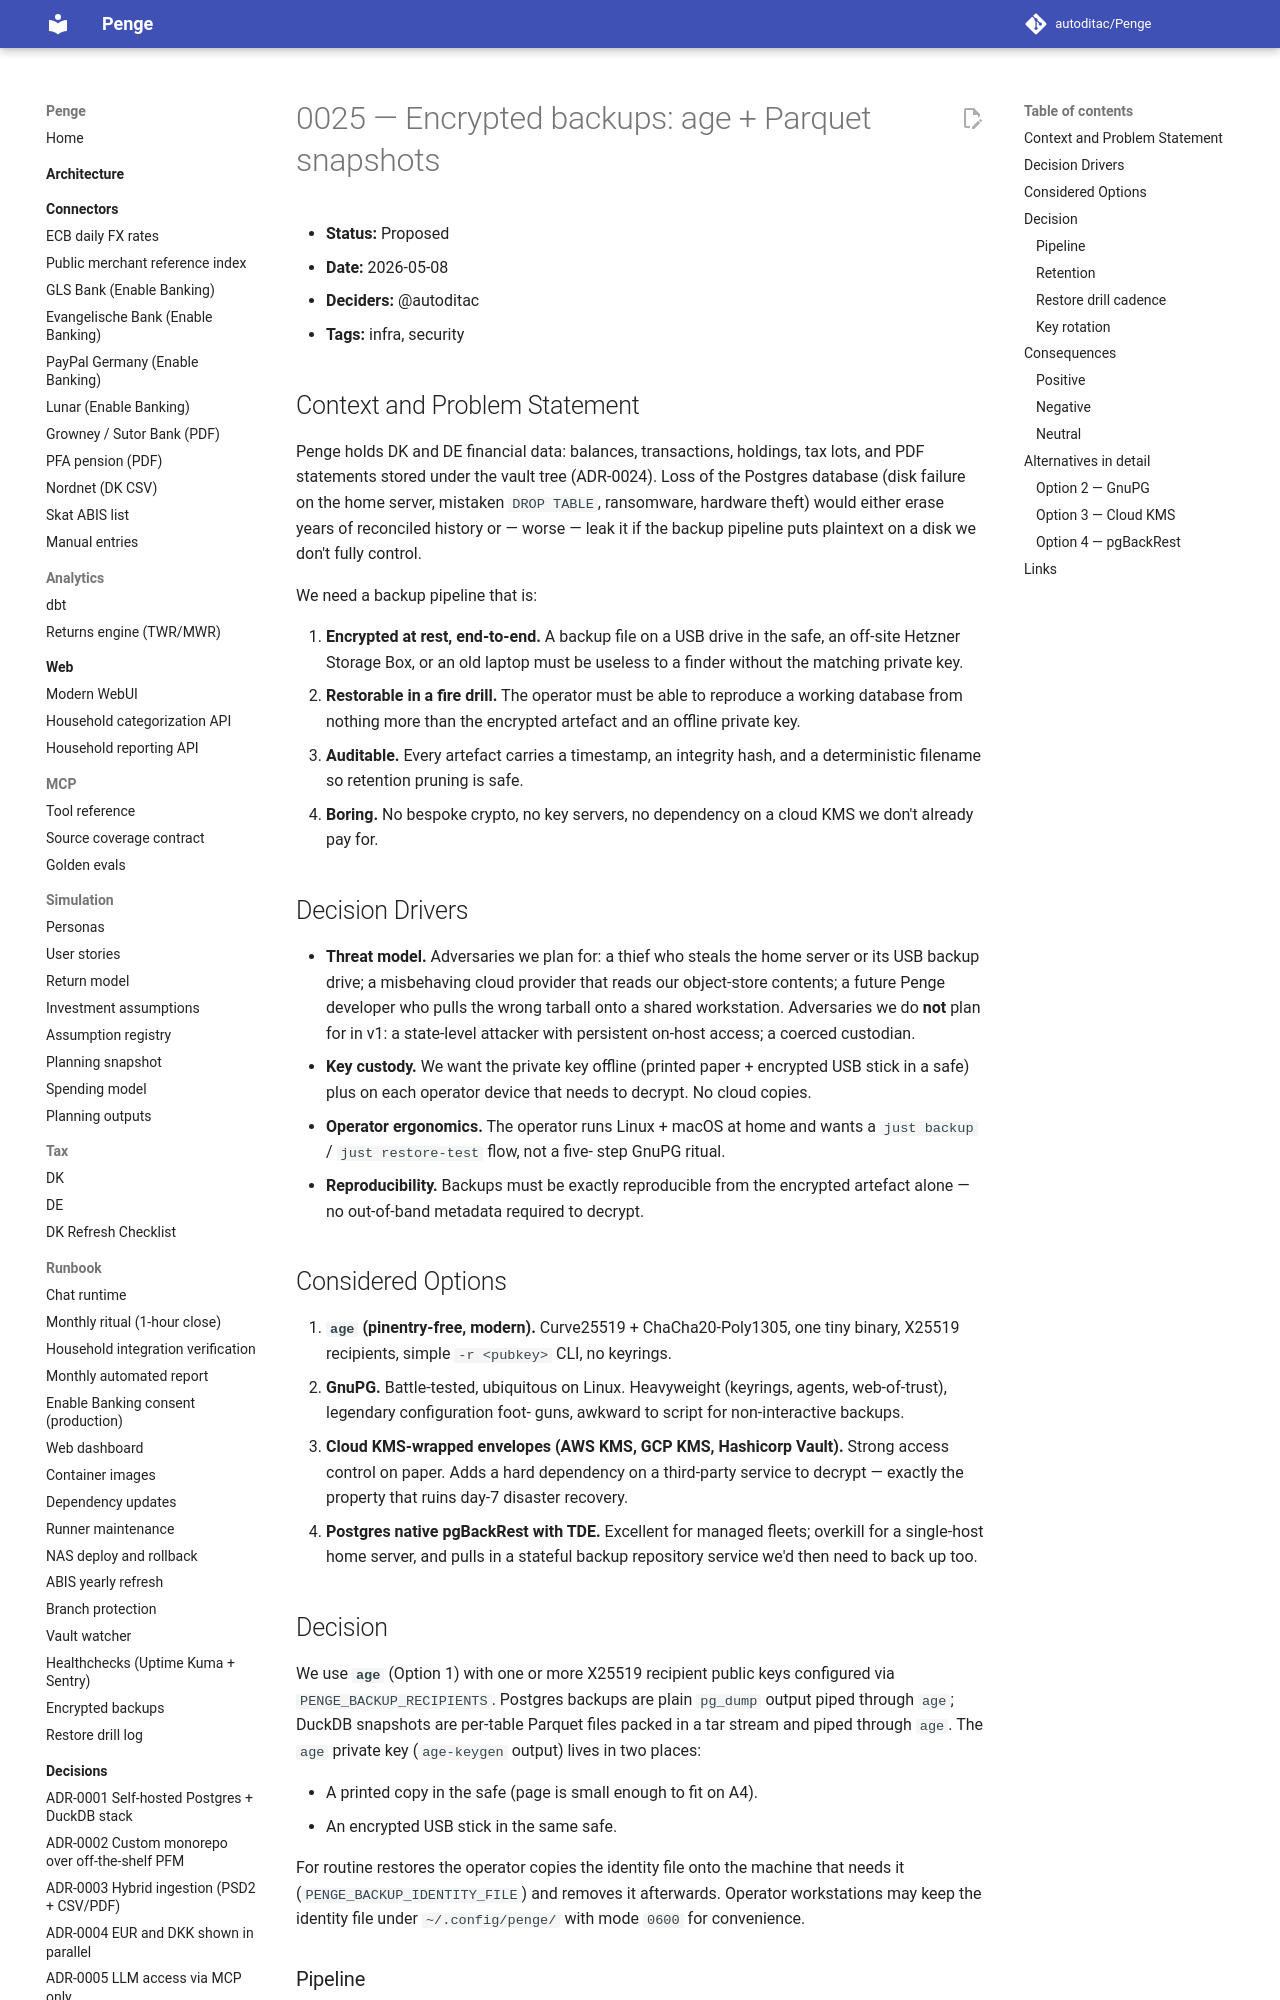

repository: autoditac/Penge · page: decisions/0025-encrypted-backups/index.html · generator: mkdocs

# 0025 — Encrypted backups: age + Parquet snapshots

- **Status:** Proposed
- **Date:** 2026-05-08
- **Deciders:** @autoditac
- **Tags:** infra, security

## Context and Problem Statement

Penge holds DK and DE financial data: balances, transactions, holdings,
tax lots, and PDF statements stored under the vault tree (ADR-0024).
Loss of the Postgres database (disk failure on the home server,
mistaken `DROP TABLE`, ransomware, hardware theft) would either erase
years of reconciled history or — worse — leak it if the backup
pipeline puts plaintext on a disk we don't fully control.

We need a backup pipeline that is:

1. **Encrypted at rest, end-to-end.** A backup file on a USB drive in
   the safe, an off-site Hetzner Storage Box, or an old laptop must
   be useless to a finder without the matching private key.
2. **Restorable in a fire drill.** The operator must be able to
   reproduce a working database from nothing more than the encrypted
   artefact and an offline private key.
3. **Auditable.** Every artefact carries a timestamp, an integrity
   hash, and a deterministic filename so retention pruning is safe.
4. **Boring.** No bespoke crypto, no key servers, no dependency on a
   cloud KMS we don't already pay for.

## Decision Drivers

- **Threat model.** Adversaries we plan for: a thief who steals the
  home server or its USB backup drive; a misbehaving cloud provider
  that reads our object-store contents; a future Penge developer who
  pulls the wrong tarball onto a shared workstation. Adversaries we
  do **not** plan for in v1: a state-level attacker with persistent
  on-host access; a coerced custodian.
- **Key custody.** We want the private key offline (printed paper +
  encrypted USB stick in a safe) plus on each operator device that
  needs to decrypt. No cloud copies.
- **Operator ergonomics.** The operator runs Linux + macOS at home
  and wants a `just backup` / `just restore-test` flow, not a five-
  step GnuPG ritual.
- **Reproducibility.** Backups must be exactly reproducible from the
  encrypted artefact alone — no out-of-band metadata required to
  decrypt.

## Considered Options

1. **`age` (pinentry-free, modern).** Curve25519 + ChaCha20-Poly1305,
   one tiny binary, X25519 recipients, simple `-r <pubkey>` CLI, no
   keyrings.
2. **GnuPG.** Battle-tested, ubiquitous on Linux. Heavyweight
   (keyrings, agents, web-of-trust), legendary configuration foot-
   guns, awkward to script for non-interactive backups.
3. **Cloud KMS-wrapped envelopes (AWS KMS, GCP KMS, Hashicorp Vault).**
   Strong access control on paper. Adds a hard dependency on a
   third-party service to decrypt — exactly the property that ruins
   day-7 disaster recovery.
4. **Postgres native pgBackRest with TDE.** Excellent for managed
   fleets; overkill for a single-host home server, and pulls in a
   stateful backup repository service we'd then need to back up too.
